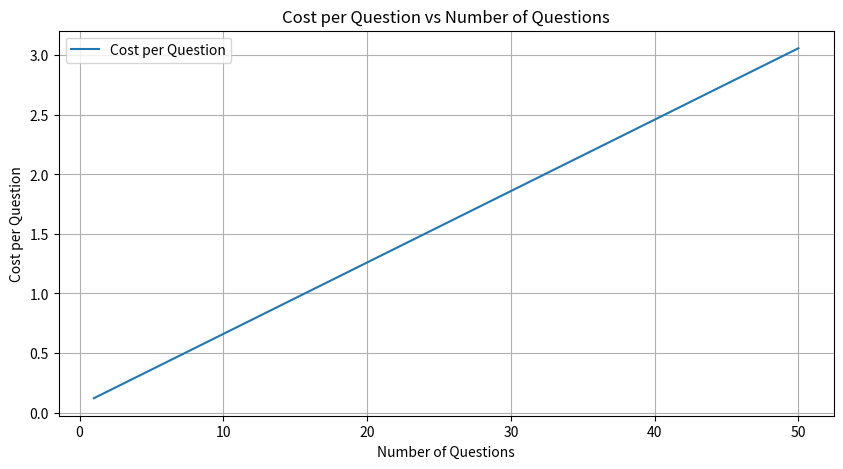
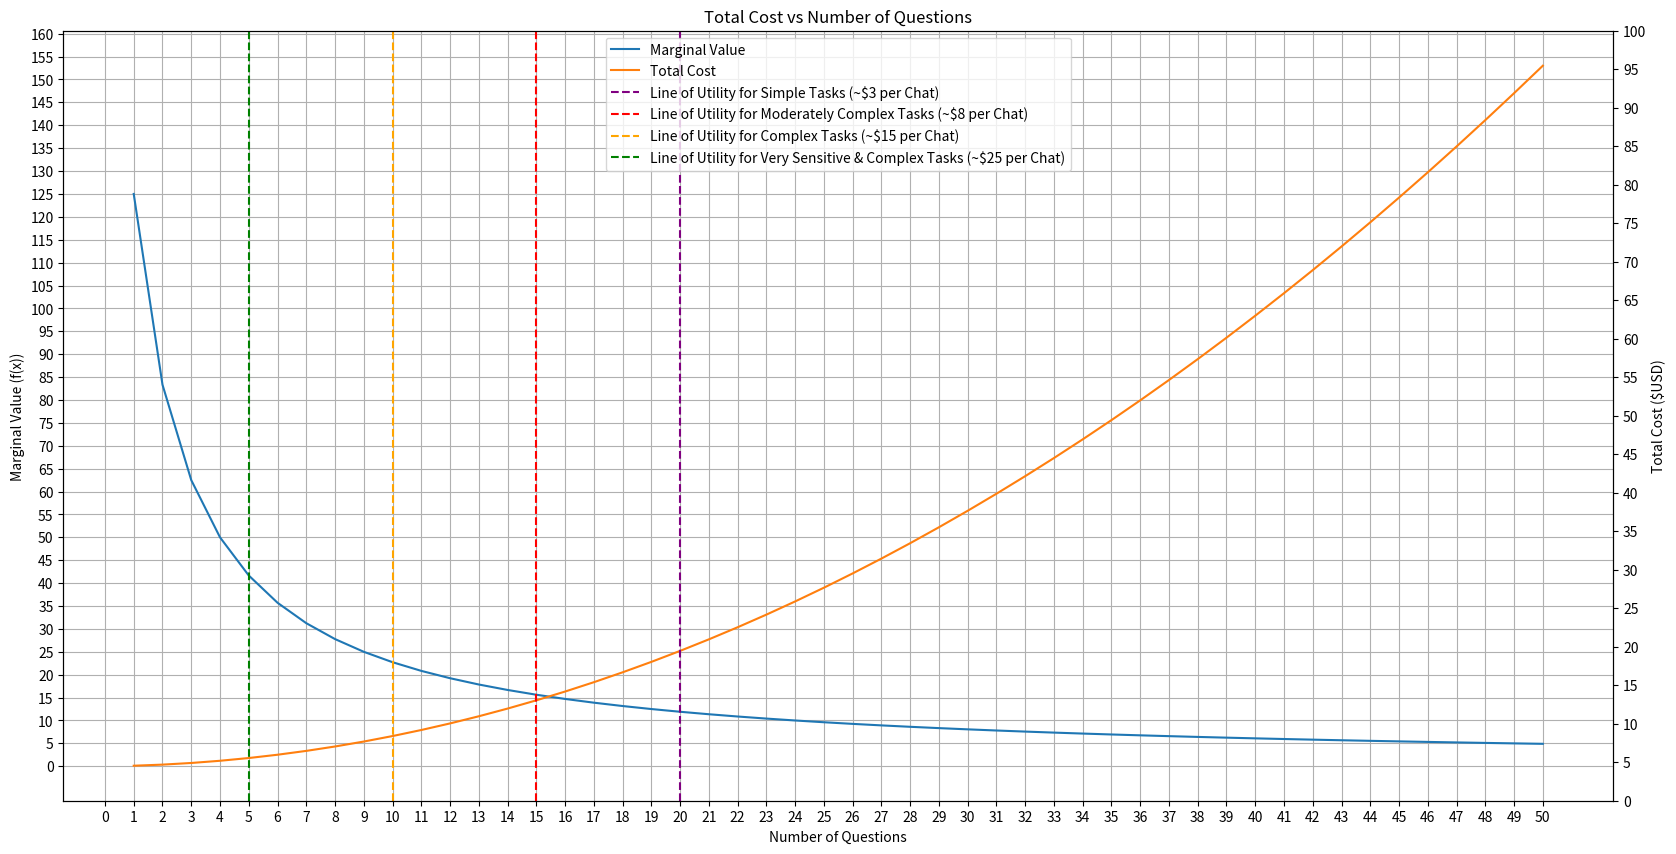

Source code (Python) for these figures, in order:

#  Copyright (c) 2024 BMD™ Autonomous Holdings. All rights reserved.
#
#

import matplotlib.pyplot as plt


unit_cost_per_response_cycle = 0.12  # $(USD)

NQ = 50
number_of_questions= [x for x in range(1, NQ+1)]

cost_per_question = []
total_costs = []
requirement_for_utility = []
for i in number_of_questions:
    tot_cost = 0
    for j in range(0, i):
        tot_cost += unit_cost_per_response_cycle * (j + 1)
    cost_per_question.append(tot_cost / i)
    total_costs.append(tot_cost)
    requirement_for_utility.append(1 / (tot_cost / i) * 15)

print(cost_per_question)
print(total_costs)


# build the plots for the cost per question and total cost
# use separate charts
plt.figure(figsize=(10, 5))
plt.plot(number_of_questions, cost_per_question, label='Cost per Question')
plt.xlabel('Number of Questions')
plt.ylabel('Cost per Question')
plt.title('Cost per Question vs Number of Questions')
plt.legend()
plt.grid()
plt.show()

plt.figure(figsize=(20, 10))
plt.plot(number_of_questions, requirement_for_utility, label='Marginal Value')
plt.plot(number_of_questions, total_costs, label='Total Cost')
plt.axvline(x=20, color='purple', linestyle='--', label='Line of Utility')
plt.axvline(x=15, color='r', linestyle='--', label='Line of Utility')
plt.axvline(x=10, color='orange', linestyle='--')
plt.axvline(x=5, color='g', linestyle='--')
plt.xlabel('Number of Questions')
plt.ylabel('Marginal Value (f(x))')
plt.yticks([x for x in range(0, 161, 5)])
plt.grid()
plt.legend([
    'Marginal Value',
    'Total Cost',
    'Line of Utility for Simple Tasks (~$3 per Chat)',
    'Line of Utility for Moderately Complex Tasks (~$8 per Chat)',
    'Line of Utility for Complex Tasks (~$15 per Chat)',
    'Line of Utility for Very Sensitive & Complex Tasks (~$25 per Chat)'])
plt.xticks([x for x in range(0, NQ+1, 1)])
plt.twinx()
plt.ylabel('Total Cost ($USD)')
plt.yticks([x for x in range(0, 101, 5)])
plt.title('Total Cost vs Number of Questions')
plt.show()
